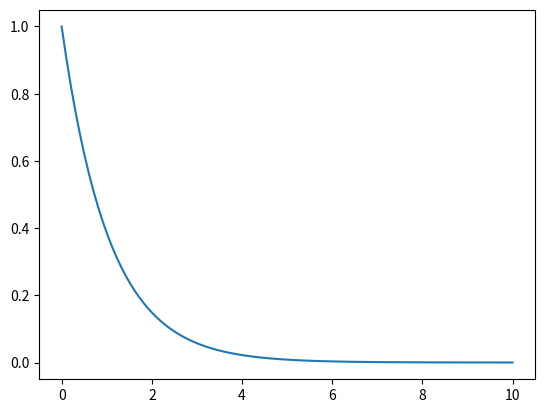

Reproduce this figure in Python.
import numpy as np
import matplotlib.pyplot as plt
from scipy.optimize import fsolve

def f(t_n, y): # 미분방정식 정의
    return -y

def M1(t_n, y_n, h): # backward euler method
    line = lambda x: x-y_n-h*f(t_n+h, x)
    y_np1, = fsolve(line, 0)
    return y_np1

y_0, x_start, x_finsh=1, 0, 10 # 초기조건
n=1e2 # 분활 회수
x=np.linspace(x_start, x_finsh, int(n)) # 정의역 정의
h=(x_finsh-x_start)/(n-1) # 정의역 분활 간격

z=1
y_list=[y_0]
y=y_0
while z<len(x):
    y=M1(x[z], y, h)
    y_list.append(y)
    z+=1

plt.plot(x,y_list)
plt.show()
